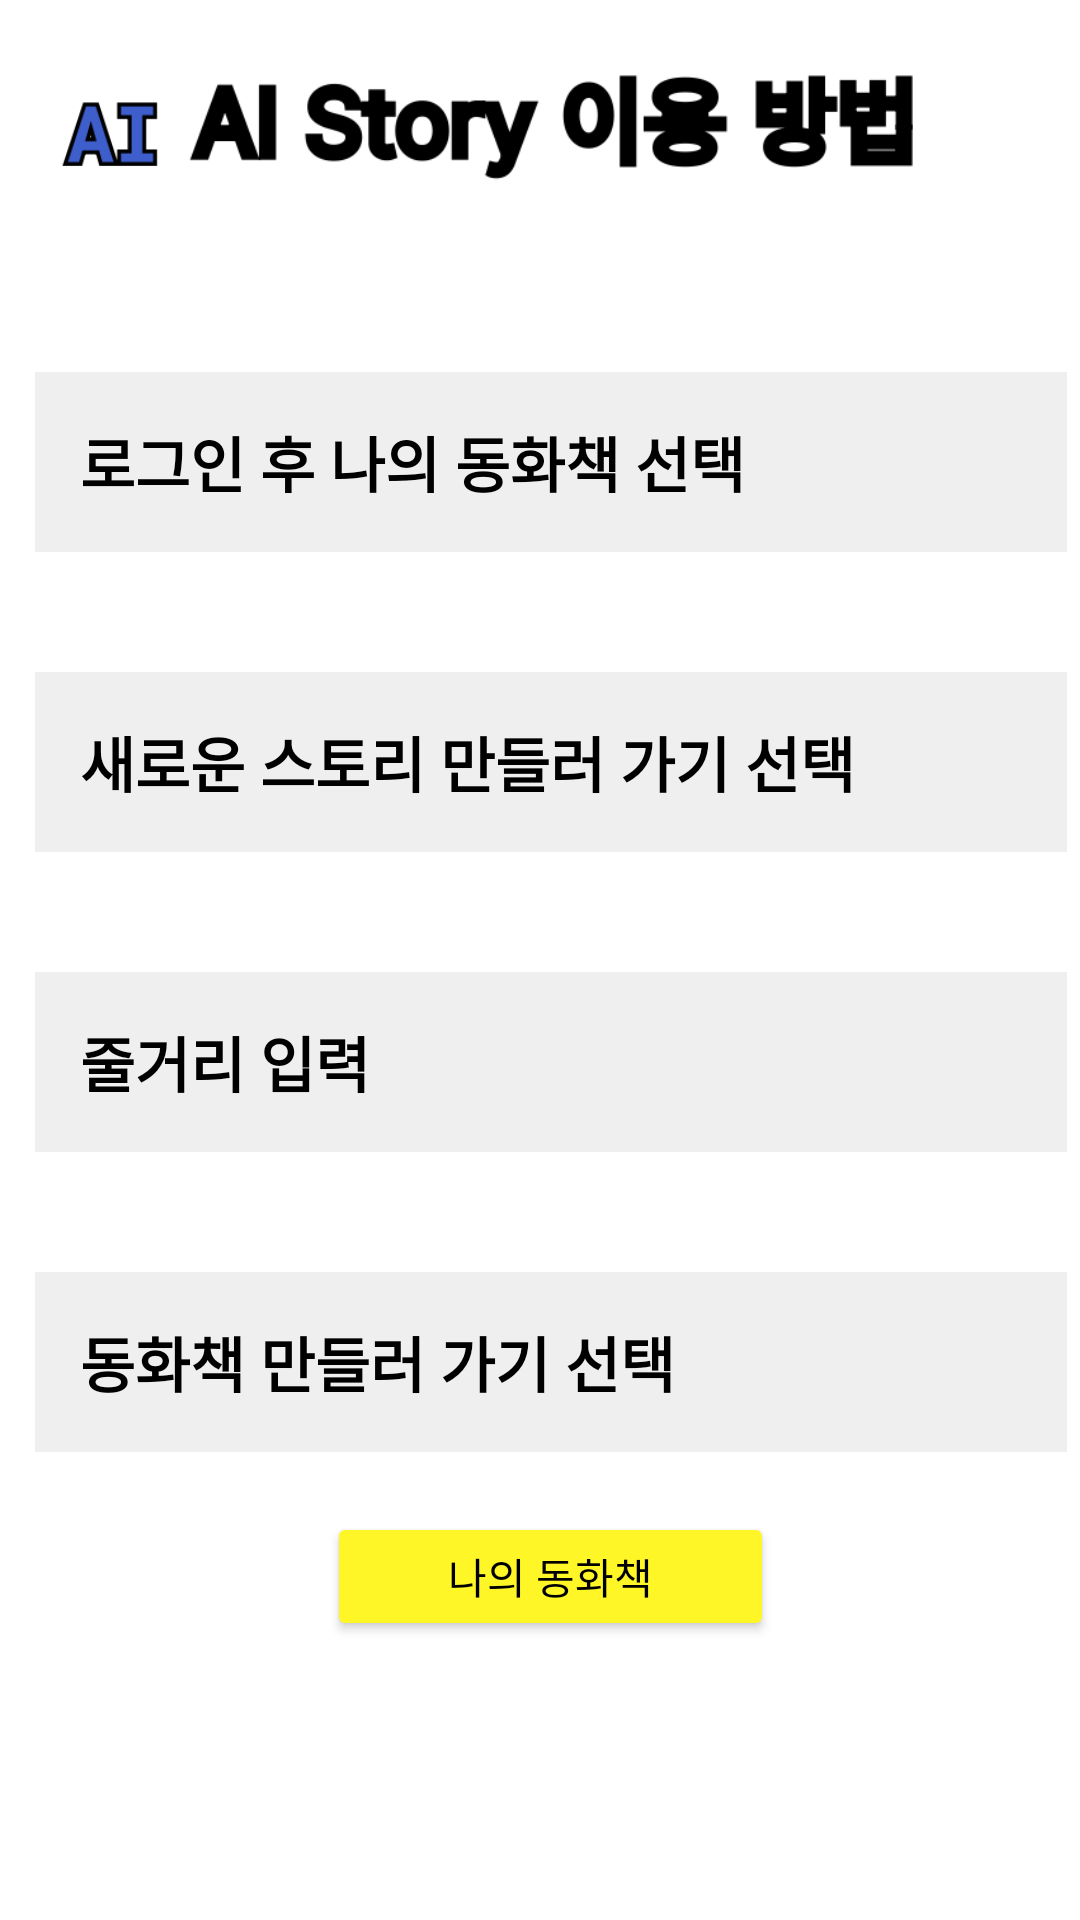

Layout XML and referenced resources for this Android screen:
<!-- AndroidManifest.xml: application theme Theme.AIStory -->
<!-- res/layout/info.xml -->
<?xml version="1.0" encoding="utf-8"?>
<androidx.constraintlayout.widget.ConstraintLayout xmlns:android="http://schemas.android.com/apk/res/android"
    xmlns:app="http://schemas.android.com/apk/res-auto"
    xmlns:tools="http://schemas.android.com/tools"
    android:layout_width="match_parent"
    android:layout_height="match_parent">

    <LinearLayout
        android:layout_width="match_parent"
        android:layout_height="wrap_content"
        android:orientation="horizontal"
        app:layout_constraintTop_toTopOf="parent"
        app:layout_constraintStart_toStartOf="parent"
        app:layout_constraintEnd_toEndOf="parent">

        <ImageView
            android:id="@+id/logo"
            android:layout_width="140dp"
            android:layout_height="68dp"
            android:layout_margin="14dp"
            app:srcCompat="@drawable/main_logo" />

    </LinearLayout>

    <LinearLayout
        android:layout_width="404dp"
        android:layout_height="623dp"
        android:orientation="vertical"
        app:layout_constraintBottom_toBottomOf="parent"
        app:layout_constraintEnd_toEndOf="parent"
        app:layout_constraintHorizontal_bias="0.428"
        app:layout_constraintStart_toStartOf="parent"
        app:layout_constraintTop_toBottomOf="@id/logo"
        app:layout_constraintVertical_bias="0.384">

        <ImageView
            android:layout_width="match_parent"
            android:layout_height="55dp"
            android:layout_marginTop="0dp"
            app:srcCompat="@drawable/story_info" />

        <TextView
            android:layout_width="match_parent"
            android:layout_height="60dp"
            android:layout_marginStart="30dp"
            android:layout_marginTop="52dp"
            android:layout_marginEnd="30dp"
            android:layout_marginBottom="20dp"
            android:background="@drawable/info_background"
            android:gravity="center_vertical"
            android:paddingStart="15dp"
            android:paddingEnd="15dp"
            android:text="로그인 후 나의 동화책 선택"
            android:textColor="@color/black"
            android:textSize="20sp"
            android:textStyle="bold" />

        <TextView
            android:layout_width="match_parent"
            android:layout_height="60dp"
            android:layout_marginStart="30dp"
            android:layout_marginTop="20dp"
            android:layout_marginEnd="30dp"
            android:layout_marginBottom="20dp"
            android:background="@drawable/info_background"
            android:gravity="center_vertical"
            android:paddingStart="15dp"
            android:paddingEnd="15dp"
            android:text="새로운 스토리 만들러 가기 선택"
            android:textColor="@color/black"
            android:textSize="20sp"
            android:textStyle="bold" />

        <TextView
            android:layout_width="match_parent"
            android:layout_height="60dp"
            android:layout_marginStart="30dp"
            android:layout_marginTop="20dp"
            android:layout_marginEnd="30dp"
            android:layout_marginBottom="20dp"
            android:background="@drawable/info_background"
            android:gravity="center_vertical"
            android:paddingStart="15dp"
            android:paddingEnd="15dp"
            android:text="줄거리 입력"
            android:textColor="@color/black"
            android:textSize="20sp"
            android:textStyle="bold" />

        <TextView
            android:layout_width="match_parent"
            android:layout_height="60dp"
            android:layout_marginStart="30dp"
            android:layout_marginTop="20dp"
            android:layout_marginEnd="30dp"
            android:layout_marginBottom="20dp"
            android:background="@drawable/info_background"
            android:gravity="center_vertical"
            android:paddingStart="15dp"
            android:paddingEnd="15dp"
            android:text="동화책 만들러 가기 선택"
            android:textColor="@color/black"
            android:textSize="20sp"
            android:textStyle="bold" />

        <Button
            android:id="@+id/my_book"
            android:layout_width="149dp"
            android:layout_height="43dp"
            android:layout_gravity="center"
            android:backgroundTint="#fff628"
            android:text="나의 동화책"
            android:textColor="@color/black" />

    </LinearLayout>

</androidx.constraintlayout.widget.ConstraintLayout>
<!-- resources referenced by this layout -->
<resources>
  <color name="black">#FF000000</color>
  <!-- drawable info_background (drawable) -->
  <shape xmlns:android="http://schemas.android.com/apk/res/android"
      android:shape="rectangle">
      <solid android:color="#F2EFEFEF" />
  </shape>
  <!-- drawable main_logo: png bitmap (drawable, 17646 bytes) -->
  <!-- drawable story_info: png bitmap (drawable, 16570 bytes) -->
  <style name="Theme.AIStory" parent="Theme.MaterialComponents.DayNight.DarkActionBar">
          
          <item name="colorPrimary">@color/purple_500</item>
          <item name="colorPrimaryVariant">@color/purple_700</item>
          <item name="colorOnPrimary">@color/white</item>
          
          <item name="colorSecondary">@color/teal_200</item>
          <item name="colorSecondaryVariant">@color/teal_700</item>
          <item name="colorOnSecondary">@color/black</item>
          
          <item name="android:statusBarColor">?attr/colorPrimaryVariant</item>
          
      </style>
  <color name="purple_500">#FF6200EE</color>
  <color name="purple_700">#FF3700B3</color>
  <color name="white">#FFFFFFFF</color>
  <color name="teal_200">#FF03DAC5</color>
  <color name="teal_700">#FF018786</color>
</resources>
